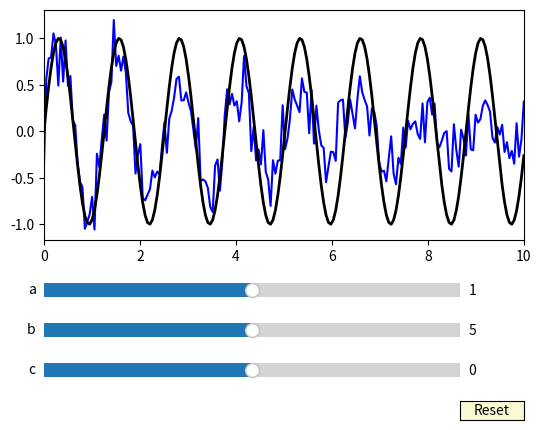

Python code for this plot:
# -*- coding: utf-8 -*-
"""
Created on Thu Aug 19 10:09:10 2021

@author: jo28dohe
"""


import numpy as np
import matplotlib as mpl
import matplotlib.pyplot as plt
from matplotlib import cm

### TODO: typical figure sizes 
##- twocolumn paper: 3.375,3.375*3/4  (inches) or 8.57 cm , 8.57*3/4 cm

class paperfigure:
    '''
    returns an object containing figures with typical paper plots.
    width_in_cols=1 cooresponds to 8.6*cm, the column width of PRL
    '''
    
    def __init__(self,width_in_cols=1,aspect_ratio=4/3,
                 override_figsize=None):
        cm_to_in=0.3937
        self.width_in_cols=width_in_cols
        self.width=width_in_cols*8.6*cm_to_in   ## has to be in inch for matplotlib
        self.aspect_ratio=aspect_ratio
        mpl.rcParams['figure.dpi']=600
        mpl.rcParams['axes.grid']=True
        mpl.rcParams['axes.labelsize']='medium'
        mpl.rcParams['xtick.labelsize']='small'
        mpl.rcParams['ytick.labelsize']='small'
        
        if width_in_cols<0.6:
            
            mpl.rcParams['font.size']=8
            plt.locator_params(nbins=4)
            mpl.rcParams['figure.subplot.left']=0.28
            mpl.rcParams['figure.subplot.right']=0.92
            mpl.rcParams['figure.subplot.bottom']=0.24
            mpl.rcParams['figure.subplot.top']=0.93
        else:
            plt.locator_params(nbins=6)
            
            mpl.rcParams['font.size']=9
            mpl.rcParams['figure.subplot.left']=0.15
            mpl.rcParams['figure.subplot.right']=0.97
            mpl.rcParams['figure.subplot.bottom']=0.15
            mpl.rcParams['figure.subplot.top']=0.95
            mpl.rcParams['figure.subplot.hspace']=0.02
        
        self.fig, self.ax =plt.subplots(figsize=(self.width,self.width/self.aspect_ratio))
        
class colorplot(paperfigure):
    '''
    creates a colorplot using plt.scatter()
    x_data shall be a list or pandas DataFrame of lists/arrays/dataframes
    '''
    
    def __init__(self,x_data,y_data,c_data,
                 xlabel=None,ylabel=None,clabel=None,cmap=cm.nipy_spectral,
                 vmin=None,vmax=None,make_cbar=True,cbar_pos='top',
                 **kwargs):
        super().__init__(**kwargs)
        self.cmap=cmap
        ### re-create fig and ax for inclusion of colorbar:
        if make_cbar:
            heights=[0.05,1]
            self.fig, (self.ax_cbar,self.ax) =plt.subplots(nrows=2,ncols=1,
                                                       figsize=(self.width,self.width/self.aspect_ratio),
                                                       gridspec_kw={'height_ratios':heights})
        
        ### make list if only one line of x_data is given:
        if np.shape(x_data)==():
            x_data=[x_data]
            y_data=[y_data]
            c_data=[c_data]
        ### set maximal and minimal color values
        if vmin==None:
            min_list=[np.nanmin(x) for x in c_data]
            self.vmin=np.nanmin(min_list)
        else:
            self.vmin=vmin
        if vmax==None:
            max_list=[np.nanmax(x) for x in c_data]
            self.vmax=np.nanmax(max_list)
        else:
            self.vmax=vmax
            
        
        ### make the colorplot using scatter 
        for x,y,c in zip(x_data,y_data,c_data):
        
            sc=self.ax.scatter(x,y,c=c,cmap=self.cmap,
                            vmin=self.vmin,vmax=self.vmax)
        
        ###  label axes. If no name specified try to use name of xdata
        if xlabel is not None:
            self.ax.set_xlabel(xlabel)
        else:
            try:
                self.ax.set_xlabel(x_data.name) 
            except:
                pass
                
        if ylabel is not None:
            self.ax.set_ylabel(ylabel)
        else:
            try:
                self.ax.set_ylabel(y_data.name)
            except:
                pass
        ### switch off grid for colorplots
        self.ax.grid(False)
        
        ## create colorbar
        if make_cbar:
            cbar=plt.colorbar(sc,cax=self.ax_cbar,orientation='horizontal')
            
            if self.width_in_cols < 0.6:
                n_ticks=3
            else:
                n_ticks=5
            cbar.set_ticks(list(np.linspace(self.vmin,self.vmax,n_ticks)))
            
            self.ax_cbar.xaxis.tick_top()
            
            
            if clabel is not None:
                self.ax_cbar.set_title(clabel)
            else:
                try:
                    self.ax_cbar.set_title(c_data.name) 
                except:
                    pass
        self.fig.tight_layout(pad=0.5)
        
class multiline_plot(paperfigure):
    '''
    creates a multi-line plot using plt.plot()
    x_data and y_data shall be a list or pandas DataFrame of lists/arrays/dataframes
    c_data shall be a list of values
    
    rel_vmin,rel_vmax change vmin and vmax relative to min/max if vmin,vmax are None
    '''
    
    def __init__(self,x_data,y_data,c_data,
                 xlabel=None,ylabel=None,cmap=cm.plasma,
                 vmin=None,vmax=None,rel_vmin=1,rel_vmax=1,
                 **kwargs):
        super().__init__(**kwargs) 
        self.cmap=cmap
        ### make list if only one line of x_data is given:
        if np.shape(x_data)==():
            x_data=[x_data]
            y_data=[y_data]
        if np.shape(c_data)==():
            c_data=[c_data]
        ### set maximal and minimal color values
        if vmin==None:
            self.vmin=np.nanmin(c_data)*rel_vmin
        else:
            self.vmin=vmin
        if vmax==None:
            self.vmax=np.nanmax(c_data)*rel_vmax
        else:
            self.vmax=vmax
            
        
        ### make the multiline plot using plt.plot 
        for x,y,c in zip(x_data,y_data,c_data):
        
            color=self.cmap((c-self.vmin)/(self.vmax-self.vmin))
            self.ax.plot(x,y,c=color,label=c)
        
        ###  label axes. If no name specified try to use name of xdata
        if xlabel is not None:
            self.ax.set_xlabel(xlabel)
        else:
            try:
                self.ax.set_xlabel(x_data.name) 
            except:
                pass
                
        if ylabel is not None:
            self.ax.set_ylabel(ylabel)
        else:
            try:
                self.ax.set_ylabel(y_data.name)
            except:
                pass
        ### switch on grid for line plots
        self.ax.grid(True)
        
def slider_plot(fun, x_data=None, y_data=None,p_names=None,p_min_max_steps_dict=None,
                          const_params=[]):
    from matplotlib.widgets import Slider, Button
        
    fig, ax = plt.subplots()
    plt.subplots_adjust(left=0.15, bottom=0.4)
    
    p_list=[]
    for key in p_names:
        min_val,max_val,steps=p_min_max_steps_dict[key]
        p_list.append((max_val+min_val)/2)
   
    func_vals=fun(x_data,*p_list)
    plt.plot(x_data,y_data,color='blue')
    l, = plt.plot(x_data, func_vals,color='black', lw=2)
    ax.margins(x=0)
    
    axcolor = 'lightgoldenrodyellow'
    
    slider_ax_dict={}
    slider_dict={}
    h_max=0.35
    h_min=0.1
    h_step=(h_max-h_min)/(len(p_min_max_steps_dict))
    i=1
    for key in p_min_max_steps_dict.keys():
        
        min_val,max_val,steps = p_min_max_steps_dict[key]
        slider_ax_dict[key]=plt.axes([0.15, h_max-i*h_step, 0.65, h_step*0.7], facecolor=axcolor)
        slider_ax_dict[key].set_xlim(min_val,max_val)
        slider_dict[key]=Slider(slider_ax_dict[key],key,min_val,max_val,
                                valinit=(max_val+min_val)/2)
        i+=1
    
    
    def update(val):
        
        p_list=[]
        for key in p_names:
            p_list.append(slider_dict[key].val)
        print(p_list)
        l.set_ydata(fun(x_data,*p_list))
        fig.canvas.draw_idle()
    
    ## connect sliders to update function
    for key in slider_ax_dict.keys():
        slider_dict[key].on_changed(update)
    
    resetax = plt.axes([0.8, 0.025, 0.1, 0.04])
    button = Button(resetax, 'Reset', color=axcolor, hovercolor='0.975')
    
    
    def reset(event):
        for key in slider_dict.keys():
            slider_dict[key].reset()
    button.on_clicked(reset)
    
    plt.show()
    
if __name__ == '__main__':
    
    test_colorplot=False
    if(test_colorplot):
        ## make list of lists for colorplot testing:
            
        xdata=[]
        ydata=[]
        cdata=[]
        
        for i in range(100):
            xdata.append(np.linspace(0,10,200))
            ydata.append(np.ones(200)*i)
            cdata.append(np.sin(xdata[-1]*10/i))
            
        cplot_halfcolumn=colorplot(xdata,ydata,cdata,xlabel=r'$x$',ylabel=r'$y$',clabel=r'$c$',width_in_cols=0.5,aspect_ratio=0.7)
        cplot_onecolumn=colorplot(xdata,ydata,cdata,xlabel=r'$x$',ylabel=r'$y$',clabel=r'$c$',width_in_cols=1,aspect_ratio=1)
    
    
    
    test_multiline_plot=False
    
    if test_multiline_plot:
        ## make list of lists for colorplot testing:
            
        xdata=[]
        ydata=[]
        cdata=[]
        
        for i in range(10):
            xdata.append(np.linspace(0,10,200))
            ydata.append(np.sin(xdata[-1])*i)
            cdata.append(i)
            
            
        
        
        cplot_halfcolumn=multiline_plot(xdata,ydata,cdata,xlabel=r'$x$',ylabel=r'$y$',width_in_cols=0.5)
        cplot_onecolumn=multiline_plot(xdata,ydata,cdata,xlabel=r'$x$',ylabel=r'$y$',width_in_cols=1)
        
    test_slider_plot=True
    if test_slider_plot:
        def fun(x,a,b,c):
            ret=a*np.sin(b*x)*np.exp(c*x)
            return(ret)
            
        xdata=np.linspace(0,10,200)
        ydata=fun(xdata,1,5,-0.2)
        noise=np.random.normal(scale=0.2,size=200)
        ysim=ydata+noise
        
        slider_plot(fun,xdata,ysim,p_names=['a','b','c'],
                                         p_min_max_steps_dict={'a':[0,2,40],'b':[0,10,40],'c':[-1,1,40]})
        
    